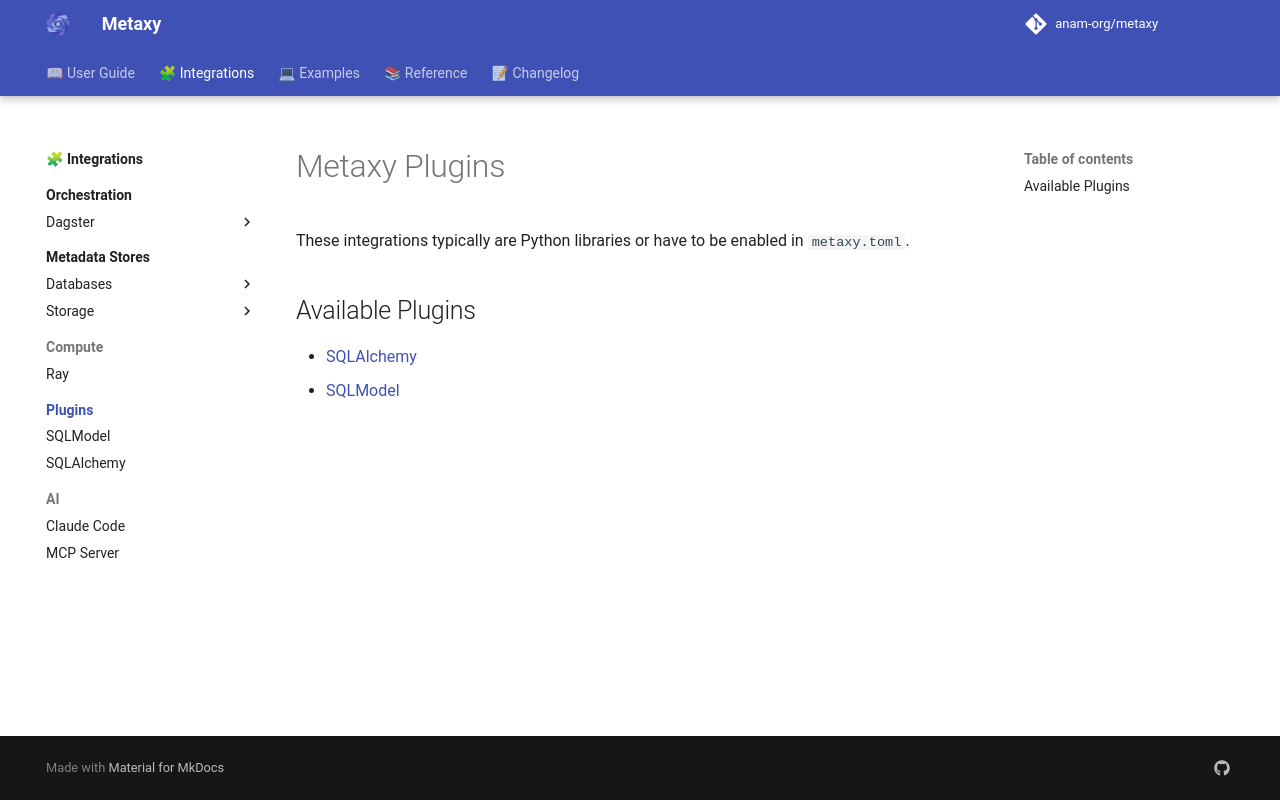

repository: anam-org/metaxy · page: 0.1.12/integrations/plugins/index.html · generator: mkdocs

---
title: "Plugins"
description: "Extend Metaxy with optional plugins for ORM integration and other features."
---

# Metaxy Plugins

These integrations typically are Python libraries or have to be enabled in `metaxy.toml`.

## Available Plugins

{{ child_pages() }}
